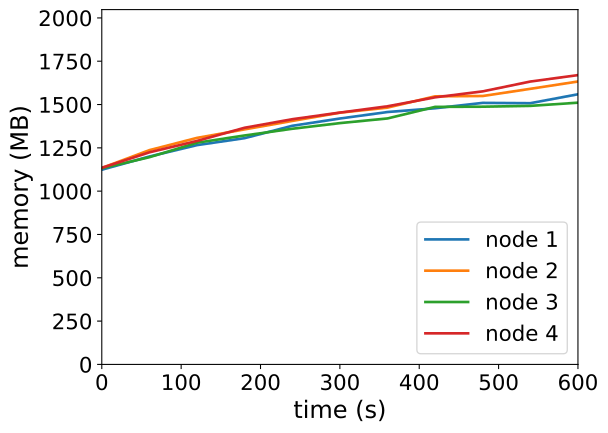

Source data for this figure (header and first rows):
timestamp, ppgcc-m02_pod_amount, ppgcc-m02_memory, ppgcc-m02_cpu, ppgcc-m03_pod_amount, ppgcc-m03_memory, ppgcc-m03_cpu, ppgcc-m04_pod_amount, ppgcc-m04_memory, ppgcc-m04_cpu, ppgcc-m05_pod_amount, ppgcc-m05_memory, ppgcc-m05_cpu
0, 5, 1150868, 136885917, 5, 1161008, 156930036, 5, 1159472, 133265682, 5, 1162196, 172722567
60, 5, 1228880, 253855222, 5, 1266476, 383596494, 5, 1224812, 207534903, 5, 1253540, 391836017
120, 5, 1296200, 368924672, 5, 1338944, 505633825, 5, 1310480, 353644710, 5, 1320992, 599985139
180, 5, 1337384, 487055545, 5, 1389236, 665765709, 5, 1353248, 402841503, 5, 1398872, 794810725
240, 5, 1410380, 649215315, 5, 1439132, 770045025, 5, 1392848, 554382531, 5, 1449296, 878464919
300, 5, 1453412, 774225642, 5, 1487840, 902658490, 5, 1426244, 644243023, 5, 1488500, 1086417870
360, 5, 1491824, 912632618, 5, 1517804, 1041401371, 5, 1453832, 716032456, 5, 1525724, 1146216403
420, 5, 1514000, 885941158, 5, 1584596, 1191083114, 5, 1522208, 823071798, 5, 1578656, 1349268136
480, 5, 1545812, 1062130405, 5, 1586444, 1226480824, 5, 1523264, 912128816, 5, 1613900, 1444607353
540, 5, 1543964, 1127069788, 5, 1628948, 1402043719, 5, 1528148, 933643003, 5, 1671980, 1615607030
600, 5, 1596764, 1199251498, 5, 1672244, 1478156073, 5, 1547024, 930878981, 5, 1709996, 1667342923
